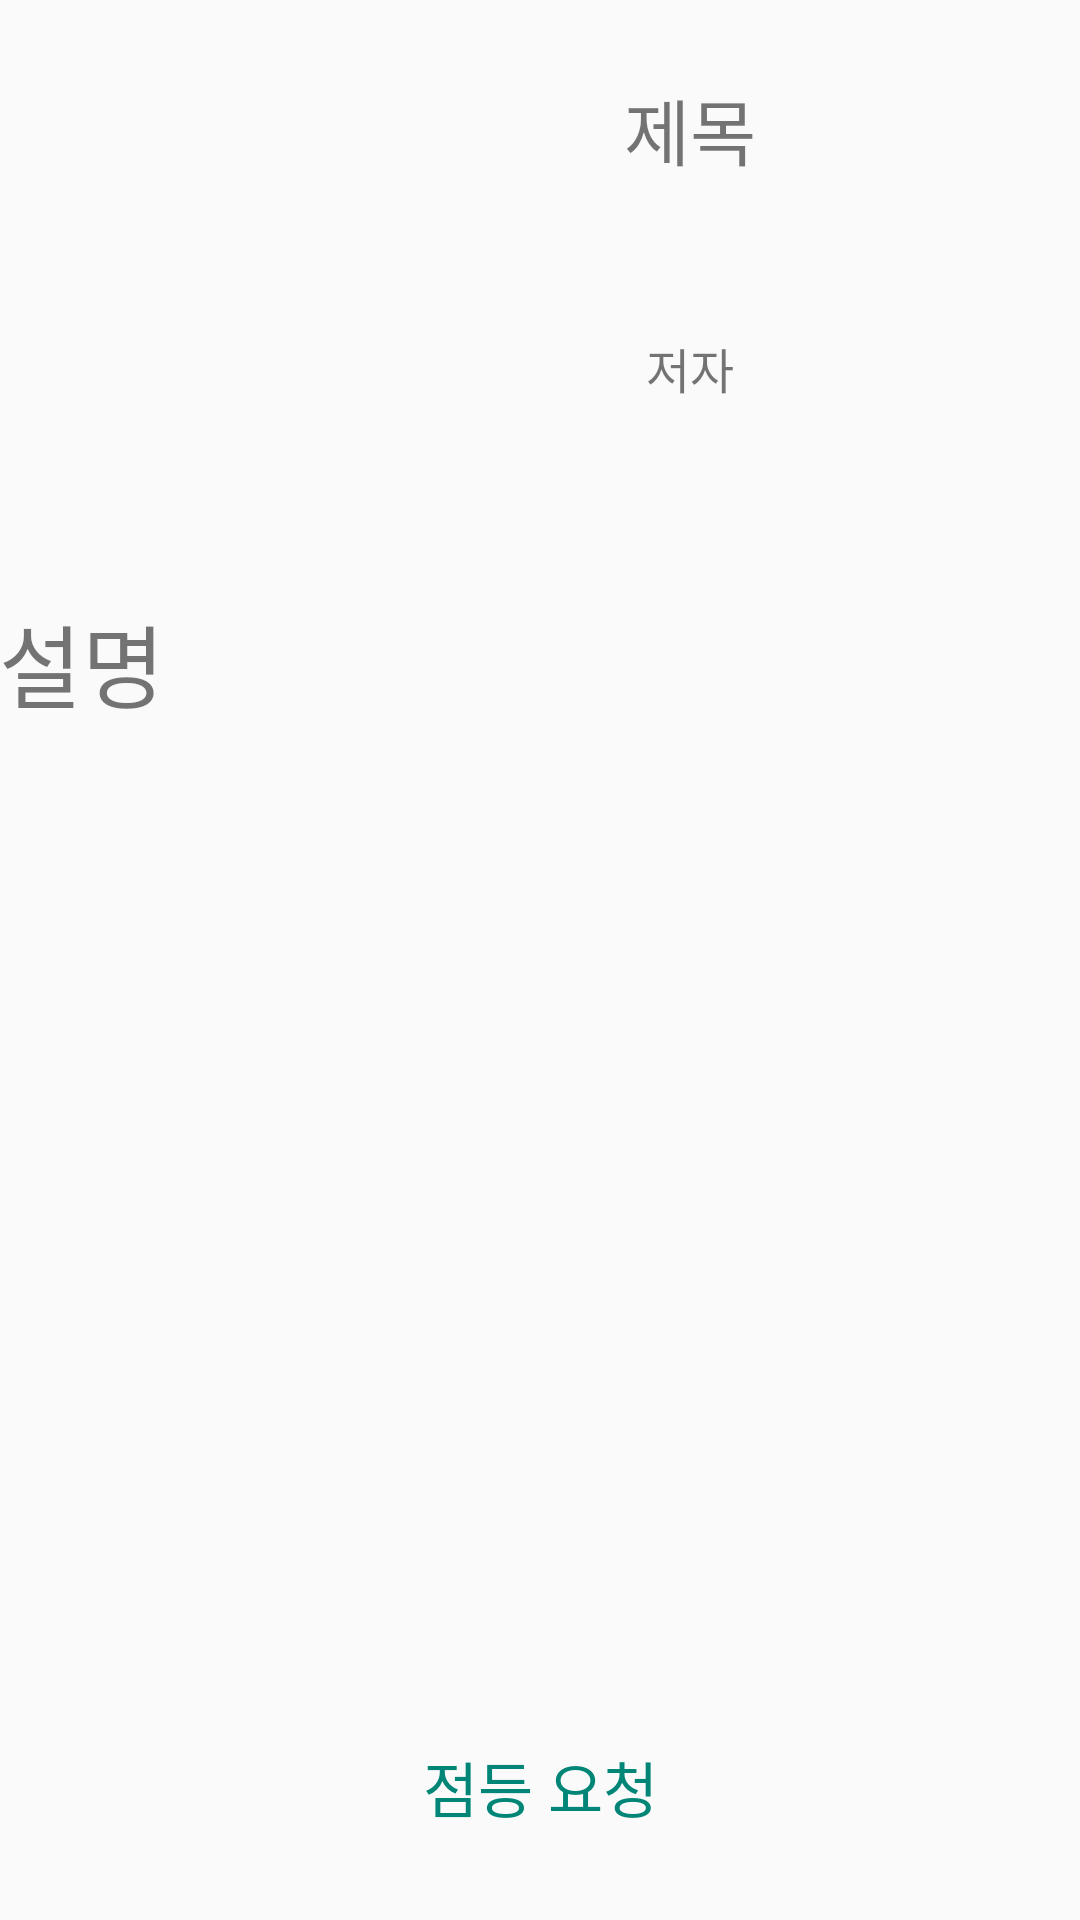

The Android layout XML behind this screen, and the referenced resources:
<!-- AndroidManifest.xml: application theme AppTheme -->
<!-- res/layout/activity_bookinfo.xml -->
<?xml version="1.0" encoding="utf-8"?>
<LinearLayout xmlns:android="http://schemas.android.com/apk/res/android"
    xmlns:tools="http://schemas.android.com/tools"
    android:layout_width="match_parent"
    android:layout_height="match_parent"
    android:paddingBottom="@dimen/activity_vertical_margin"
    android:paddingLeft="@dimen/activity_horizontal_margin"
    android:paddingRight="@dimen/activity_horizontal_margin"
    android:paddingTop="@dimen/activity_vertical_margin"
    android:orientation="vertical"
    android:weightSum="1"
    tools:context="com.stack_test.chekchek.bookcheck.BookinfoActivity">

    <LinearLayout
        android:layout_width="match_parent"
        android:layout_height="wrap_content"
        android:id="@+id/BookinfoLayout"
        android:layout_weight="0.1">
        <ImageView
            android:layout_width="100sp"
            android:layout_height="160sp"
            android:id="@+id/infopicture"
            android:scrollbars="none"
            android:clickable="false"
            android:focusable="false" />
        <LinearLayout
            android:layout_width="match_parent"
            android:layout_height="160sp"
            android:orientation="vertical"
            android:weightSum="1">
            <TextView
                android:layout_width="wrap_content"
                android:layout_height="wrap_content"
                android:text="@string/Title"
                android:textSize="24sp"
                android:id="@+id/infoTitle"
                android:gravity="center_vertical"
                android:layout_weight="0.5"
                android:layout_gravity="center_horizontal" />
            <TextView
                android:layout_width="wrap_content"
                android:layout_height="wrap_content"
                android:text="@string/Author"
                android:textSize="16sp"
                android:id="@+id/infoAuthor"
                android:gravity="center_vertical"
                android:layout_weight="0.5"
                android:layout_gravity="center_horizontal" />
        </LinearLayout>
    </LinearLayout>



    <TextView
        android:layout_width="match_parent"
        android:layout_height="wrap_content"
        android:layout_weight="0.8"
        android:text="@string/Information"
        android:textSize="30sp"
        android:id="@+id/infoBook"/>

    <Button
        android:layout_width="match_parent"
        android:layout_height="wrap_content"
        android:layout_weight="0.1"
        android:text="@string/requestlight"
        android:textSize="20sp"
        android:id = "@+id/bRequest"
        android:theme="@style/myButton"
        style="@style/Widget.AppCompat.Button.Borderless.Colored"/>

</LinearLayout>
<!-- resources referenced by this layout -->
<resources>
  <string name="Author">저자</string>
  <string name="Information">설명</string>
  <string name="Title">제목</string>
  <string name="requestlight">점등 요청</string>
  <style name="myButton" parent="Theme.AppCompat.Light">
          <item name="colorControlHighlight">@color/White</item>
      </style>
  <style name="AppTheme" parent="Theme.AppCompat.Light.DarkActionBar">
          
          <item name="colorPrimary">@color/Appthemegreen</item>
          <item name="colorPrimaryDark">@color/Littleblue</item>
          <item name="colorAccent">@color/colorAccent</item>
      </style>
  <color name="White">#FFFFFF</color>
  <color name="Appthemegreen">#6B8E23</color>
  <color name="Littleblue">#c8689cb1</color>
  <color name="colorAccent">#FF4081</color>
</resources>
